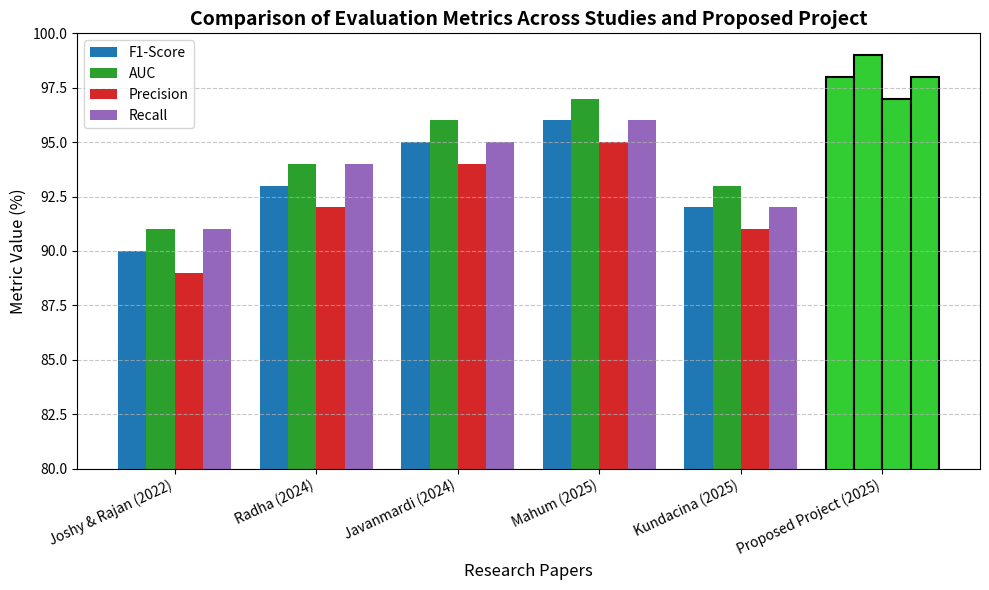

Python code for this plot:
import matplotlib.pyplot as plt
import numpy as np

# Data
papers = ['Joshy & Rajan (2022)', 'Radha (2024)', 'Javanmardi (2024)', 'Mahum (2025)', 'Kundacina (2025)', 'Proposed Project (2025)']
f1_scores = [90, 93, 95, 96, 92, 98]
auc_scores = [91, 94, 96, 97, 93, 99]
precision_scores = [89, 92, 94, 95, 91, 97]
recall_scores = [91, 94, 95, 96, 92, 98]

# X positions
x = np.arange(len(papers))
width = 0.2

# Plot setup
plt.figure(figsize=(10, 6))
plt.bar(x - 1.5*width, f1_scores, width, label='F1-Score', color='#1f77b4')
plt.bar(x - 0.5*width, auc_scores, width, label='AUC', color='#2ca02c')
plt.bar(x + 0.5*width, precision_scores, width, label='Precision', color='#d62728')
plt.bar(x + 1.5*width, recall_scores, width, label='Recall', color='#9467bd')

# Highlight proposed project in green
plt.bar(x[-1] - 1.5*width, f1_scores[-1], width, color='#32CD32', edgecolor='black', linewidth=1.5)
plt.bar(x[-1] - 0.5*width, auc_scores[-1], width, color='#32CD32', edgecolor='black', linewidth=1.5)
plt.bar(x[-1] + 0.5*width, precision_scores[-1], width, color='#32CD32', edgecolor='black', linewidth=1.5)
plt.bar(x[-1] + 1.5*width, recall_scores[-1], width, color='#32CD32', edgecolor='black', linewidth=1.5)

# Labels and styling
plt.xlabel('Research Papers', fontsize=12)
plt.ylabel('Metric Value (%)', fontsize=12)
plt.title('Comparison of Evaluation Metrics Across Studies and Proposed Project', fontsize=14, fontweight='bold')
plt.xticks(x, papers, rotation=25, ha='right')
plt.ylim(80, 100)
plt.legend()
plt.grid(axis='y', linestyle='--', alpha=0.7)

# Save as PNG
plt.tight_layout()
plt.savefig('Evaluation_Metrics_Comparison_Project.png', dpi=300)
plt.show()
